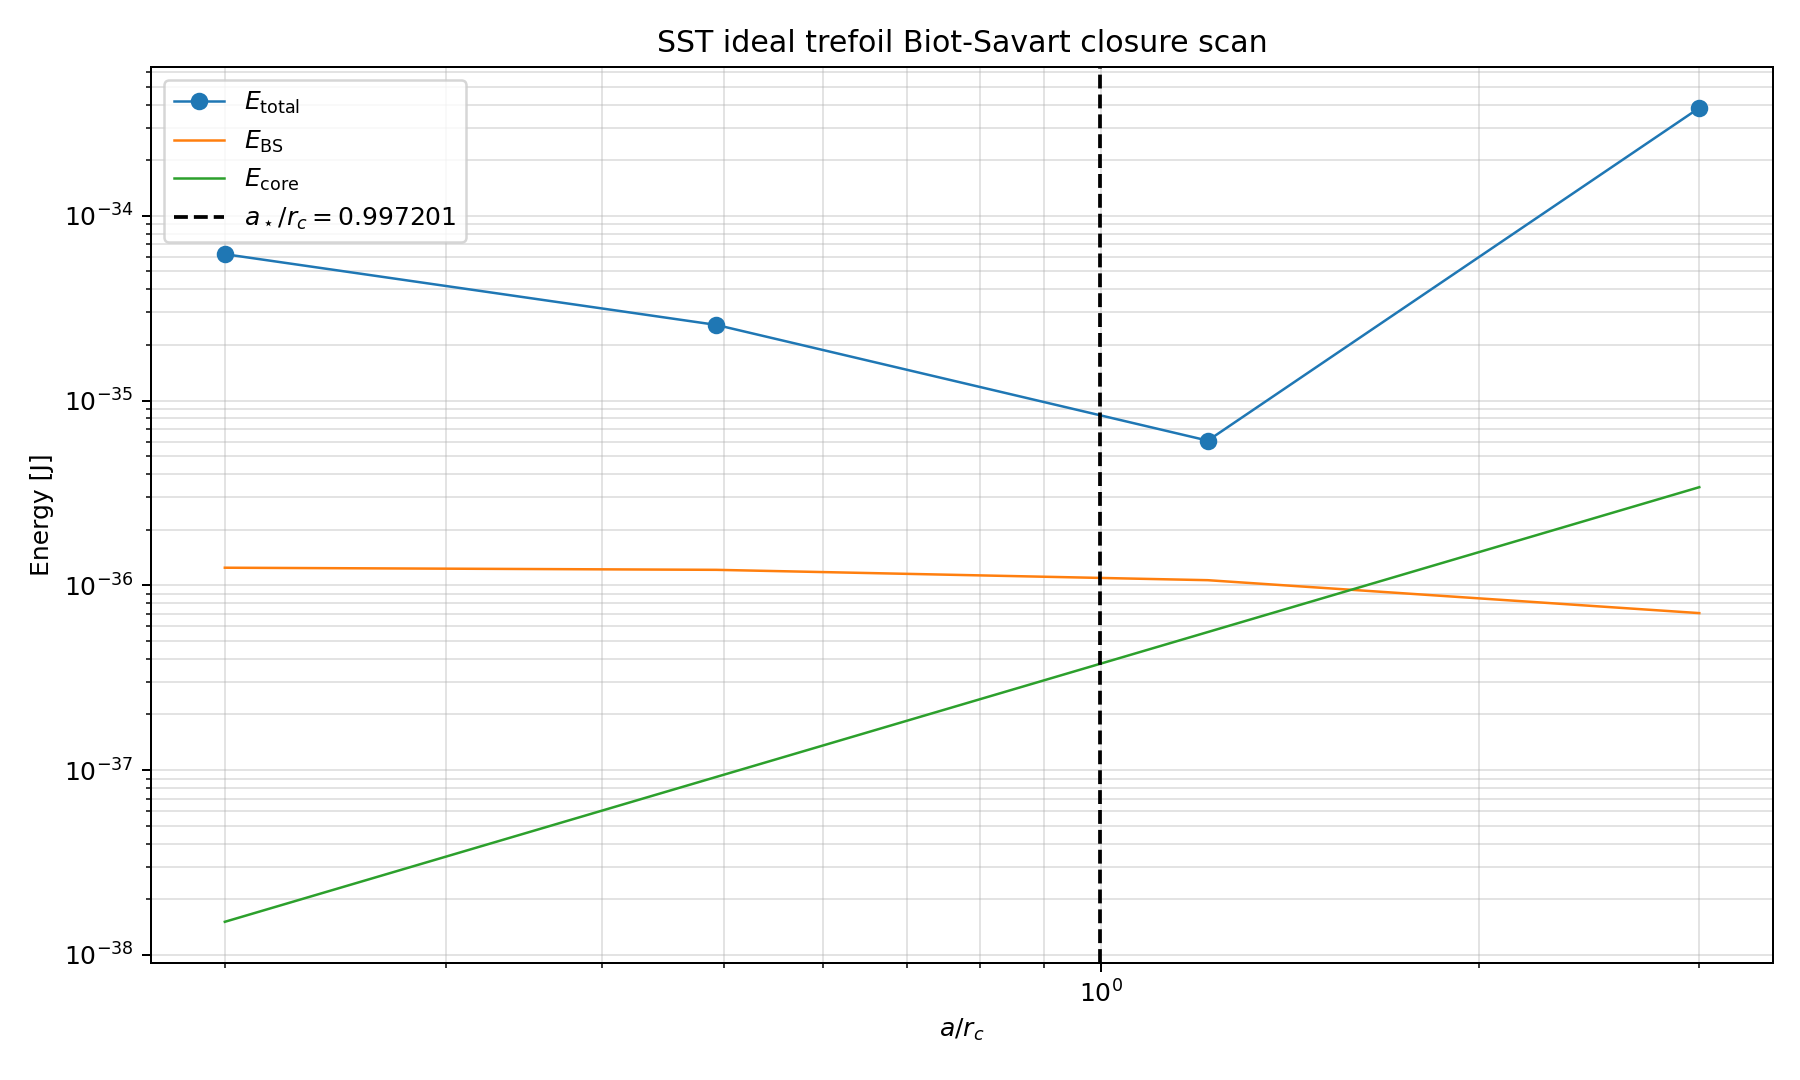

The table this chart was drawn from, first rows:
a_over_rc, a_phys_m, a_dim, L_dim, L_phys_m, E_bs_dimless, E_bs_J, E_core_J, E_penalty_J, E_total_J
0.2, 2.8179403400000003e-16, 0.03183, 16.32, 1.444941788483293e-13, 2.142, 1.2450170543097683e-36, 1.5095375788624751e-38, 6.070210775132255e-35, 6.196222018142094e-35
0.4932, 6.949638491250911e-16, 0.0785, 16.32, 1.444941788483293e-13, 2.087, 1.2126452420899412e-36, 9.181312474550386e-38, 2.435702899671626e-35, 2.5661487363551706e-35
1.216, 1.7139282359354787e-15, 0.1936, 16.32, 1.444941788483293e-13, 1.834, 1.0658040899418335e-36, 5.58425970546933e-37, 4.4432469300825905e-36, 6.067476990571357e-36
3.0, 4.2269105100000006e-15, 0.4775, 16.32, 1.444941788483293e-13, 1.217, 7.071012956433391e-37, 3.396459552440569e-36, 3.7938817344576585e-34, 3.8349173429384976e-34
